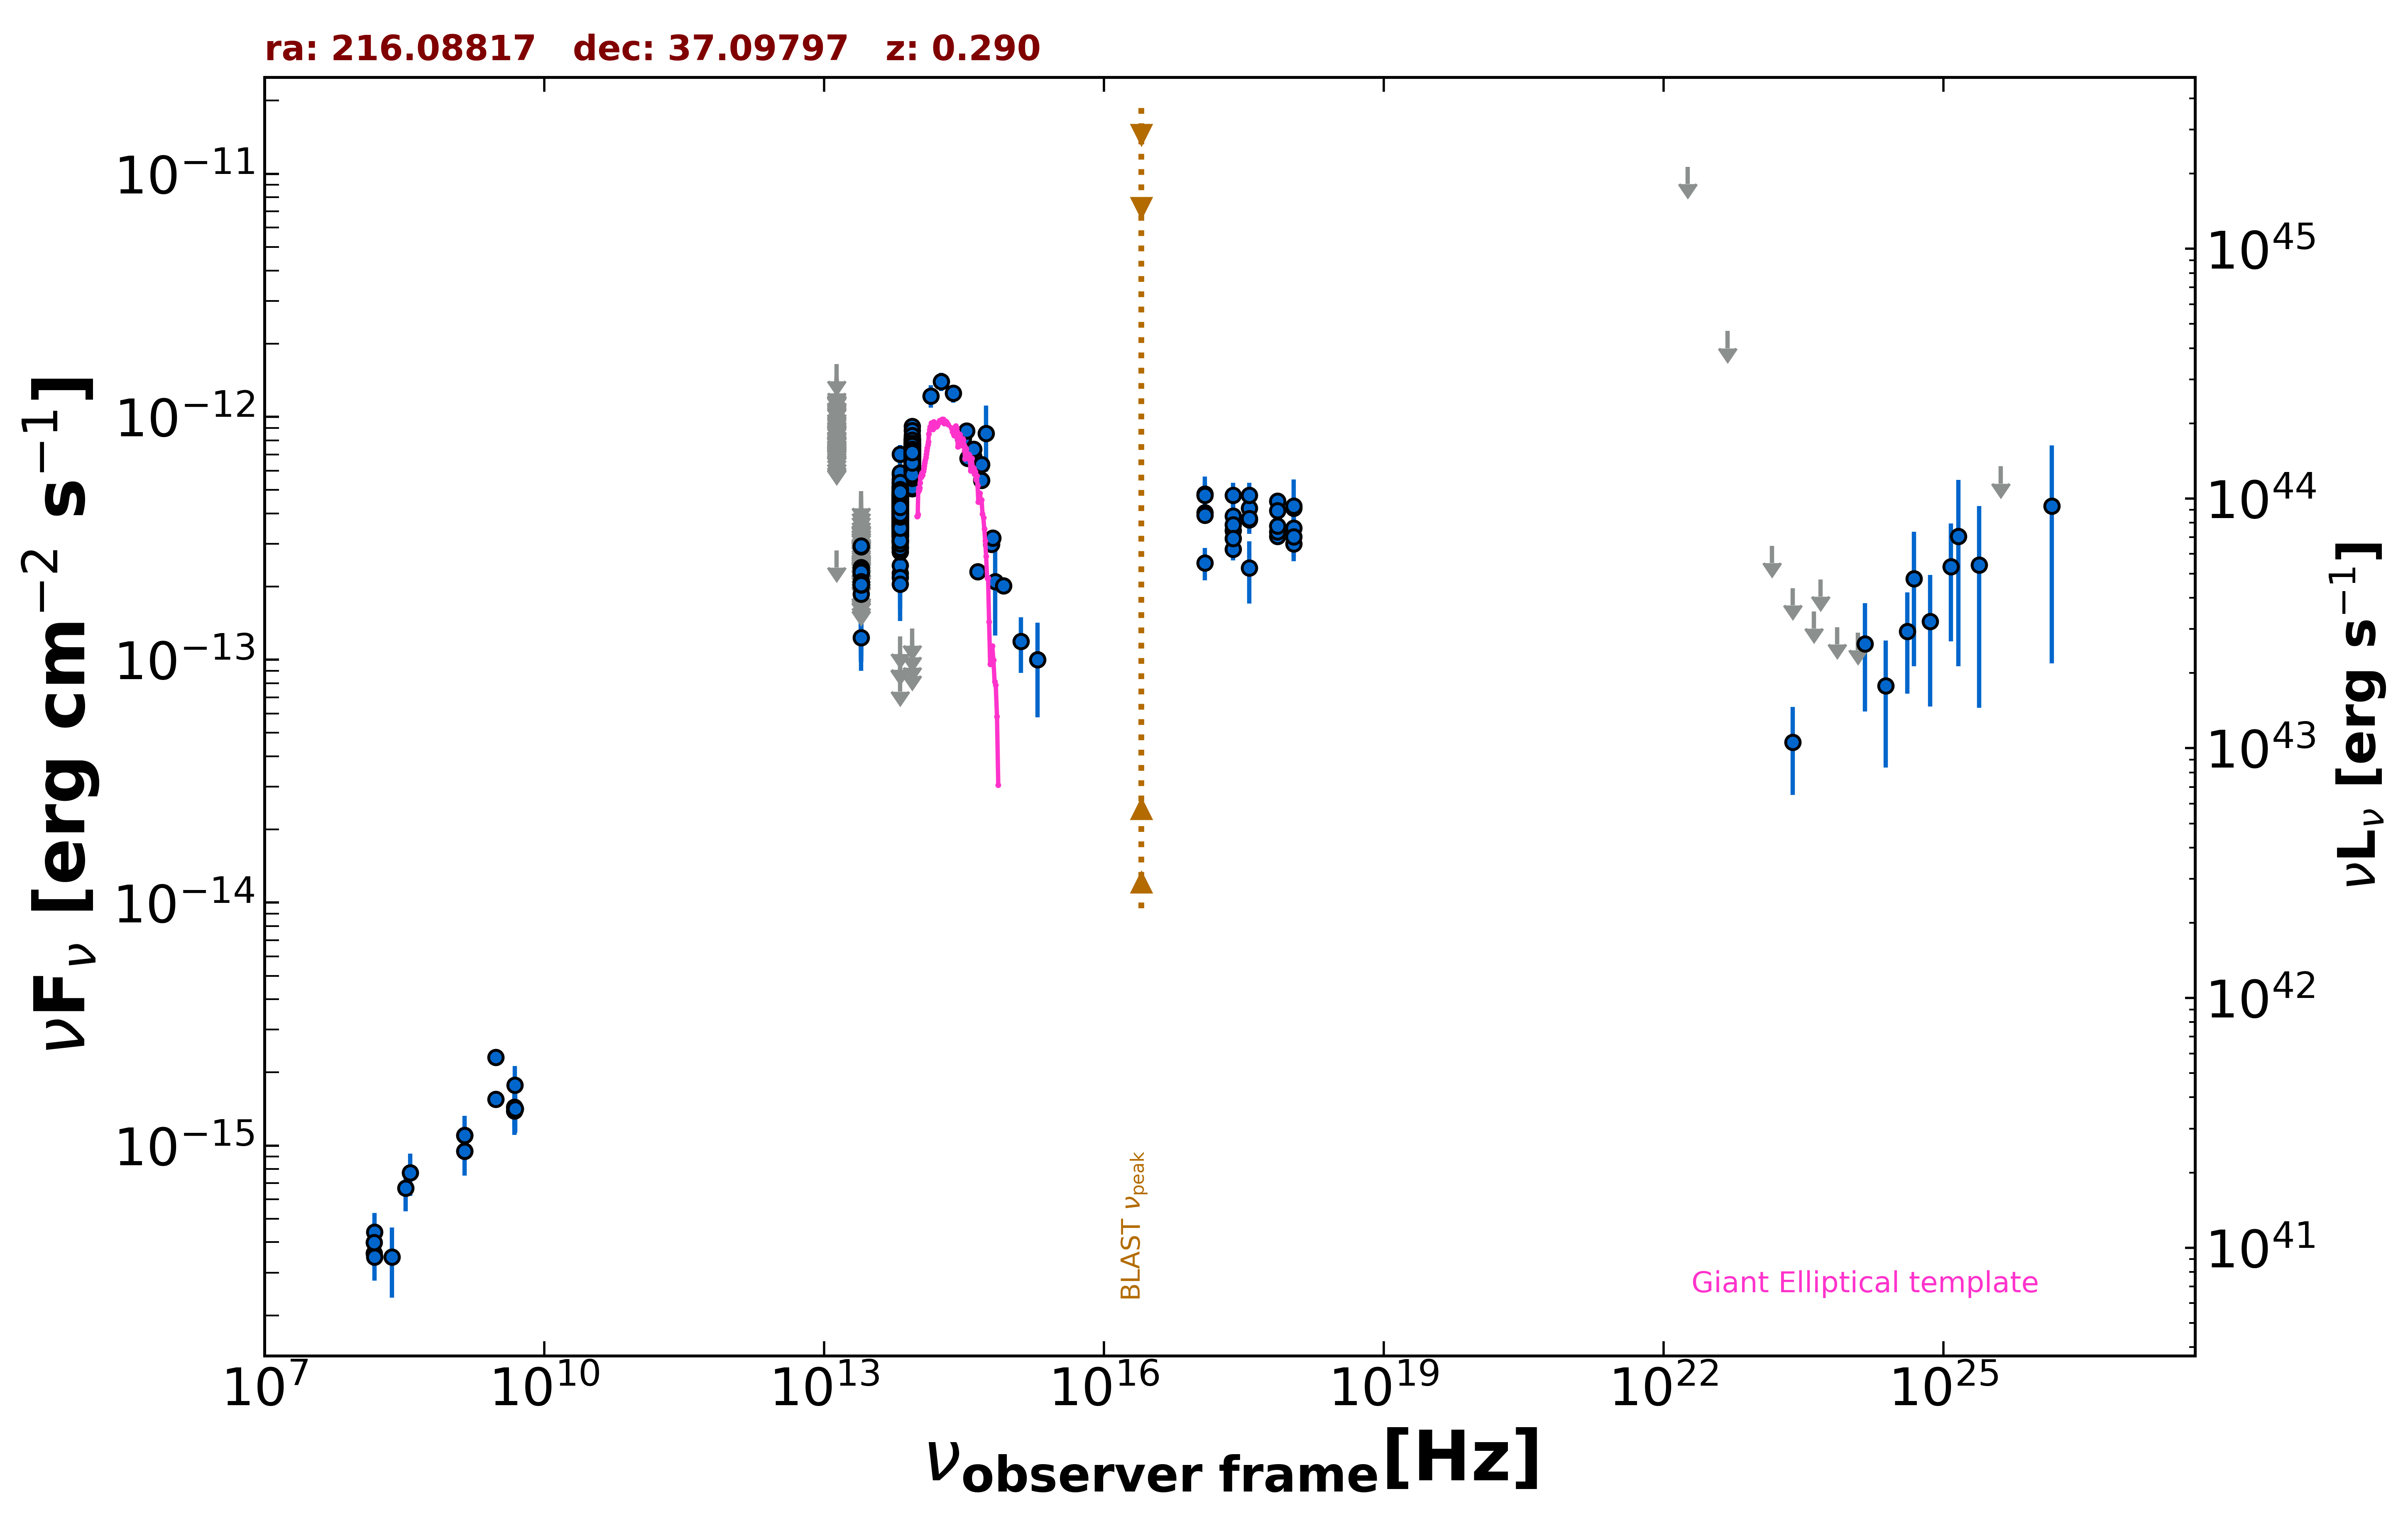

Values plotted in this chart, from the file beside it:
freq., flux, err_flux, MJD_start, MJD_end, flag, catalog, reference
1.400e+09, 9.498e-16, 1.950e-18, 55000, 55000, , FIRST, White et al. 1997  ApJ  475 479
1.400e+09, 1.100e-15, 3.350e-17, 55000, 55000, , NVSS, Condon et al. 1998  AJ  115  1693
3.000e+09, 1.550e-15, 5.850e-17, 55000, 55000, , VLASSQL, Gordon et al. 2021  ApJS  255  30
3.000e+09, 2.306e-15, 9.550e-17, 55000, 55000, , VLASSQL, Gordon et al. 2021  ApJS  255  30
2.418e+17, 3.399e-13, 6.340e-14, 55000, 55000, , RASS, Boller et al. 2016  A&A  103  1
2.418e+17, 2.852e-13, 2.900e-14, 55000, 55000, , WGACAT, White et al. 2000  VizieR  IX/31/wgacat
2.418e+17, 3.900e-13, 2.910e-14, 55486, 58076, , 1OUSX, Giommi et al. in preparation
1.209e+17, 4.035e-13, 2.870e-14, 55486, 58076, , 1OUSX, Giommi et al. in preparation
3.627e+17, 3.764e-13, 2.950e-14, 55486, 58076, , 1OUSX, Giommi et al. in preparation
7.253e+17, 3.218e-13, 1.550e-14, 55486, 58076, , 1OUSX, Giommi et al. in preparation
1.088e+18, 3.002e-13, 3.700e-14, 55486, 58076, , 1OUSX, Giommi et al. in preparation
7.253e+17, 4.493e-13, 2.310e-14, 55000, 55000, , 2SXPS, Evans et al. 2020  ApJS  247  54
1.209e+17, 3.939e-13, 3.095e-14, 55000, 55000, , 2SXPS, Evans et al. 2020  ApJS  247  54
3.627e+17, 4.204e-13, 3.620e-14, 55000, 55000, , 2SXPS, Evans et al. 2020  ApJS  247  54
1.088e+18, 4.211e-13, 4.900e-14, 55000, 55000, , 2SXPS, Evans et al. 2020  ApJS  247  54
1.500e+08, 3.606e-16, 3.645e-17, 55000, 55000, , TGSS150, Intema et al. 2017  A&A  598  A781
4.800e+09, 1.392e-15, 1.920e-16, 55000, 55000, , GB6, Gregory et al. 1996  ApJS  103  427
4.800e+09, 1.440e-15, 3.360e-16, 55000, 55000, , GB87, Gregory et al. 1992  VizieR  VIII/14/j20…
1.389e+14, 1.219e-12, 1.270e-13, 55000, 55000, , 2MASS, Skrutskie et al. 2006  AJ  131  1163
1.804e+14, 1.396e-12, 1.225e-13, 55000, 55000, , 2MASS, Skrutskie et al. 2006  AJ  131  1163
2.427e+14, 1.249e-12, 1.060e-13, 55000, 55000, , 2MASS, Skrutskie et al. 2006  AJ  131  1163
8.817e+13, 5.753e-13, 2.800e-15, 55000, 55000, , UNWISE, Schlafly et al. 2019  ApJS  240  30
6.517e+13, 3.356e-13, 3.400e-15, 55000, 55000, , UNWISE, Schlafly et al. 2019  ApJS  240  30
8.817e+13, 7.022e-13, 1.680e-14, 55000, 55000, , WISE, Wright et al. 2010  AJ  140  1868
6.517e+13, 4.137e-13, 1.105e-14, 55000, 55000, , WISE, Wright et al. 2010  AJ  140  1868
2.498e+13, 1.232e-13, 2.480e-14, 55000, 55000, , WISE, Wright et al. 2010  AJ  140  1868
1.363e+13, 2.818e-13, 0.000e+00, 55000, 55000, UL, WISE, Wright et al. 2010  AJ  140  1868
8.817e+13, 7.531e-13, 3.890e-14, 56843, 56843, , NEOWISE, Mainzer et al. 2014  ApJ  792  30
6.517e+13, 4.024e-13, 3.450e-14, 56843, 56843, , NEOWISE, Mainzer et al. 2014  ApJ  792  30
8.817e+13, 6.553e-13, 3.140e-14, 56842, 56842, , NEOWISE, Mainzer et al. 2014  ApJ  792  30
6.517e+13, 5.136e-13, 4.405e-14, 56842, 56842, , NEOWISE, Mainzer et al. 2014  ApJ  792  30
8.817e+13, 7.601e-13, 4.830e-14, 56843, 56843, , NEOWISE, Mainzer et al. 2014  ApJ  792  30
6.517e+13, 4.420e-13, 3.795e-14, 56843, 56843, , NEOWISE, Mainzer et al. 2014  ApJ  792  30
8.817e+13, 6.799e-13, 3.945e-14, 56842, 56842, , NEOWISE, Mainzer et al. 2014  ApJ  792  30
6.517e+13, 3.896e-13, 3.630e-14, 56842, 56842, , NEOWISE, Mainzer et al. 2014  ApJ  792  30
8.817e+13, 6.900e-13, 3.175e-14, 56843, 56843, , NEOWISE, Mainzer et al. 2014  ApJ  792  30
6.517e+13, 3.711e-13, 3.700e-14, 56843, 56843, , NEOWISE, Mainzer et al. 2014  ApJ  792  30
8.817e+13, 6.547e-13, 3.015e-14, 56842, 56842, , NEOWISE, Mainzer et al. 2014  ApJ  792  30
6.517e+13, 3.980e-13, 4.150e-14, 56842, 56842, , NEOWISE, Mainzer et al. 2014  ApJ  792  30
8.817e+13, 6.270e-13, 4.045e-14, 56843, 56843, , NEOWISE, Mainzer et al. 2014  ApJ  792  30
6.517e+13, 3.893e-13, 3.450e-14, 56843, 56843, , NEOWISE, Mainzer et al. 2014  ApJ  792  30
8.817e+13, 7.035e-13, 3.180e-14, 56843, 56843, , NEOWISE, Mainzer et al. 2014  ApJ  792  30
6.517e+13, 3.940e-13, 3.890e-14, 56843, 56843, , NEOWISE, Mainzer et al. 2014  ApJ  792  30
8.817e+13, 6.737e-13, 3.350e-14, 56843, 56843, , NEOWISE, Mainzer et al. 2014  ApJ  792  30
6.517e+13, 4.057e-13, 3.670e-14, 56843, 56843, , NEOWISE, Mainzer et al. 2014  ApJ  792  30
8.817e+13, 6.793e-13, 3.445e-14, 56843, 56843, , NEOWISE, Mainzer et al. 2014  ApJ  792  30
6.517e+13, 4.356e-13, 4.220e-14, 56843, 56843, , NEOWISE, Mainzer et al. 2014  ApJ  792  30
8.817e+13, 6.398e-13, 3.180e-14, 56843, 56843, , NEOWISE, Mainzer et al. 2014  ApJ  792  30
6.517e+13, 4.344e-13, 3.925e-14, 56843, 56843, , NEOWISE, Mainzer et al. 2014  ApJ  792  30
8.817e+13, 6.105e-13, 2.925e-14, 56842, 56842, , NEOWISE, Mainzer et al. 2014  ApJ  792  30
6.517e+13, 3.886e-13, 3.580e-14, 56842, 56842, , NEOWISE, Mainzer et al. 2014  ApJ  792  30
8.817e+13, 6.824e-13, 4.085e-14, 56843, 56843, , NEOWISE, Mainzer et al. 2014  ApJ  792  30
6.517e+13, 3.929e-13, 4.245e-14, 56843, 56843, , NEOWISE, Mainzer et al. 2014  ApJ  792  30
8.817e+13, 6.856e-13, 3.475e-14, 56842, 56842, , NEOWISE, Mainzer et al. 2014  ApJ  792  30
6.517e+13, 4.486e-13, 4.930e-14, 56842, 56842, , NEOWISE, Mainzer et al. 2014  ApJ  792  30
8.817e+13, 7.009e-13, 3.425e-14, 56842, 56842, , NEOWISE, Mainzer et al. 2014  ApJ  792  30
6.517e+13, 4.268e-13, 4.255e-14, 56842, 56842, , NEOWISE, Mainzer et al. 2014  ApJ  792  30
8.817e+13, 6.881e-13, 3.045e-14, 56842, 56842, , NEOWISE, Mainzer et al. 2014  ApJ  792  30
6.517e+13, 5.108e-13, 4.380e-14, 56842, 56842, , NEOWISE, Mainzer et al. 2014  ApJ  792  30
8.817e+13, 6.996e-13, 3.290e-14, 56843, 56843, , NEOWISE, Mainzer et al. 2014  ApJ  792  30
... 1,101 more rows
